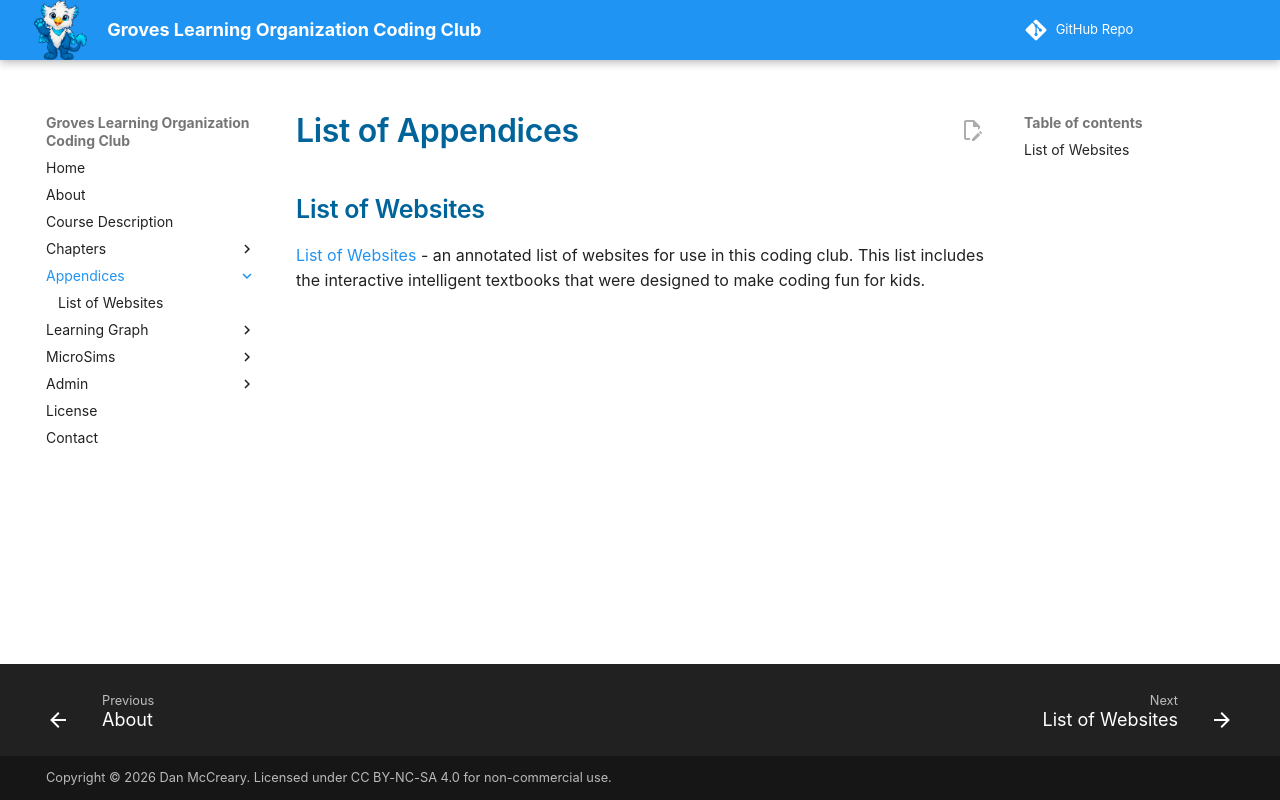

repository: dmccreary/glo-coding-club · page: appendices/index.html · generator: mkdocs

# List of Appendices

## List of Websites

[List of Websites](./list-of-websites.md) - an annotated list of websites for use in this coding club.  This list includes the interactive intelligent textbooks that were
designed to make coding fun for kids.
